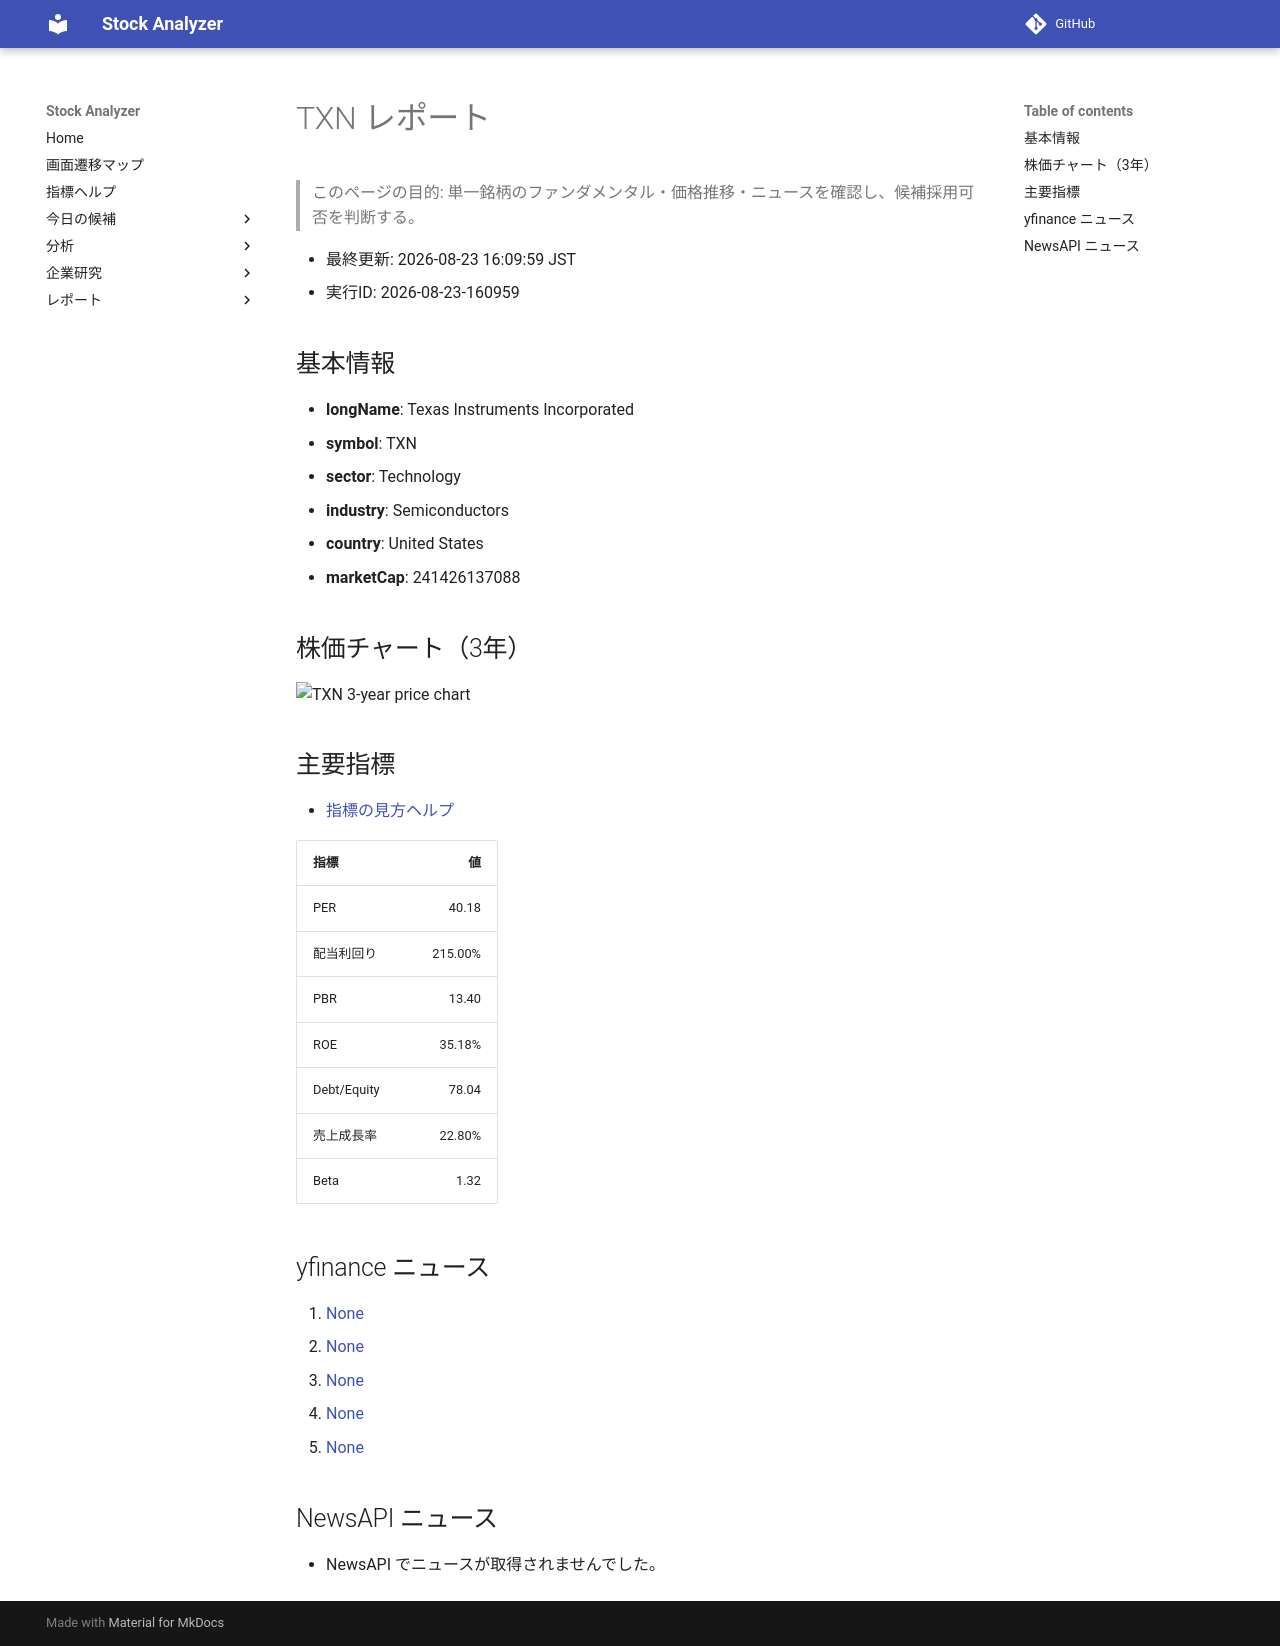

repository: Yumi-note/Making-APP · page: reports/2026-08-23/160959/TXN/index.html · generator: mkdocs

# TXN レポート

> このページの目的: 単一銘柄のファンダメンタル・価格推移・ニュースを確認し、候補採用可否を判断する。

- 最終更新: 2026-08-23 16:09:59 JST
- 実行ID: 2026-08-23-160959

## 基本情報

- **longName**: Texas Instruments Incorporated
- **symbol**: TXN
- **sector**: Technology
- **industry**: Semiconductors
- **country**: United States
- **marketCap**: 241426137088

## 株価チャート（3年）

![TXN 3-year price chart](TXN_3y.png)

## 主要指標

- [指標の見方ヘルプ](../../../../indicators.md)

| 指標 | 値 |
|---|---:|
| PER | 40.18 |
| 配当利回り | 215.00% |
| PBR | 13.40 |
| ROE | 35.18% |
| Debt/Equity | 78.04 |
| 売上成長率 | 22.80% |
| Beta | 1.32 |

## yfinance ニュース

1. [None](None)
2. [None](None)
3. [None](None)
4. [None](None)
5. [None](None)

## NewsAPI ニュース

- NewsAPI でニュースが取得されませんでした。
